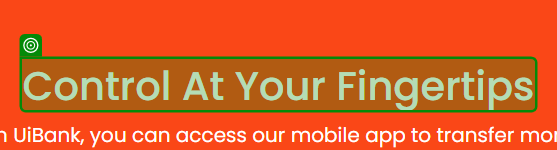
Task: Test automation for UiBank web application using UiPath
Workflow: Mobile_Banking

Step 1 [try]: check the heading 'Control At Your Fingertips' in window 'UiBank - Mobile' ({0})

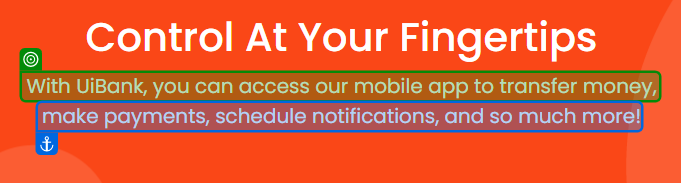
Step 2: check the paragraph 'With UiBank, you can access our mobile app to transfer money, make payments, schedule notifications, and so much more!' in window 'UiBank - Mobile' ({0})
